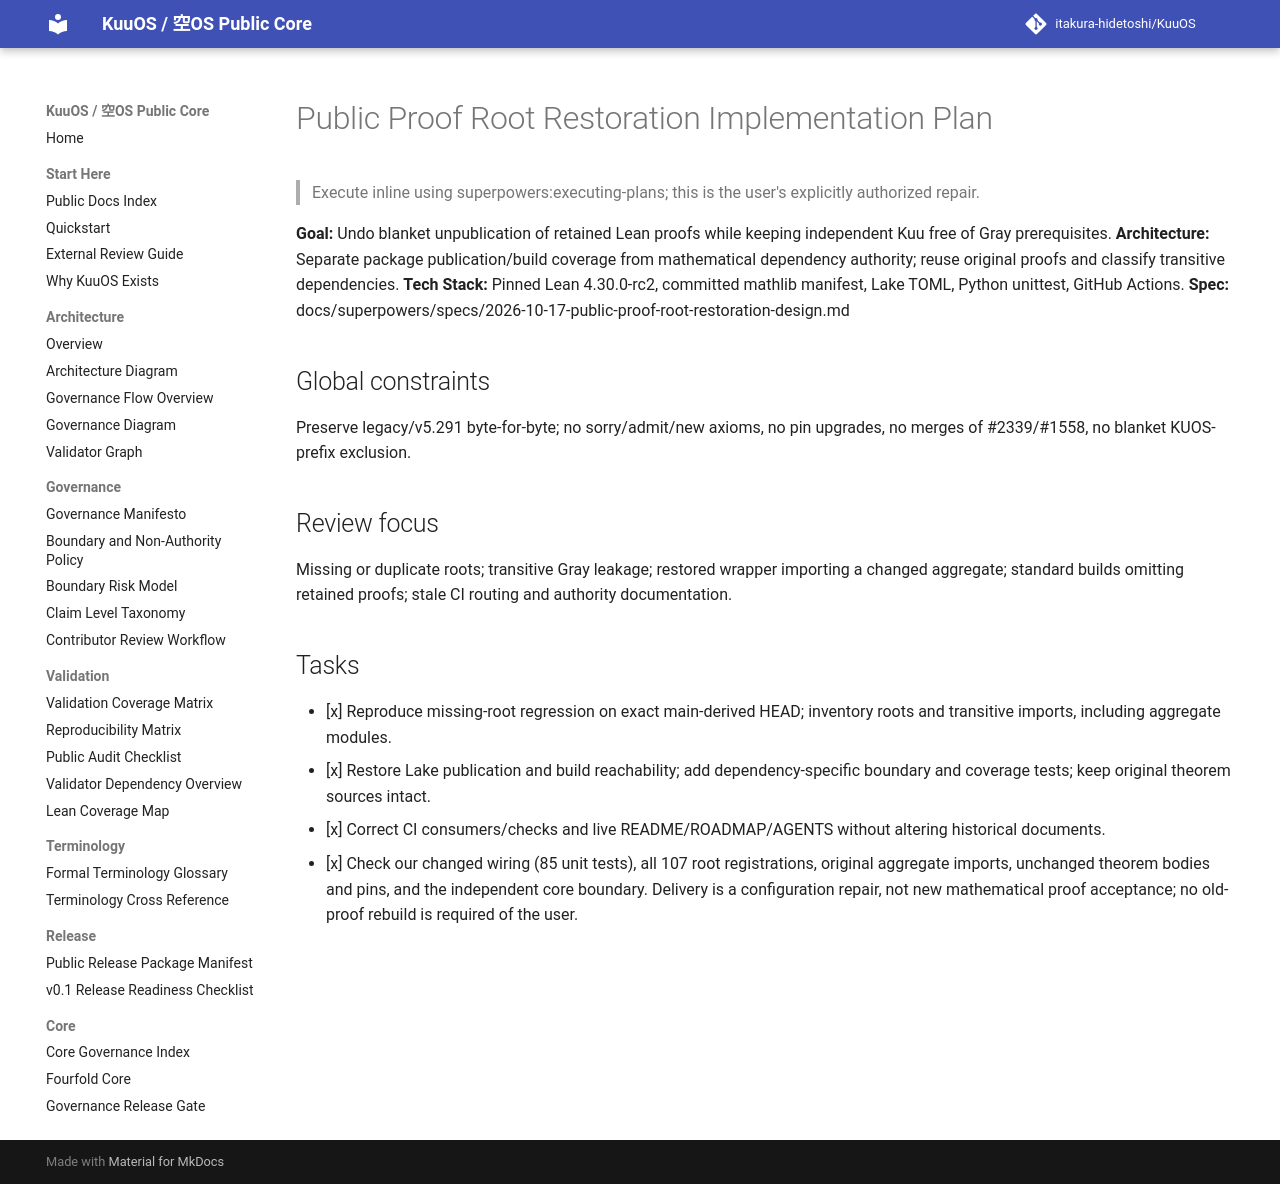

repository: itakura-hidetoshi/KuuOS · page: superpowers/plans/2026-10-17-public-proof-root-restoration/index.html · generator: mkdocs

# Public Proof Root Restoration Implementation Plan

> Execute inline using superpowers:executing-plans; this is the user's explicitly authorized repair.

**Goal:** Undo blanket unpublication of retained Lean proofs while keeping independent Kuu free of Gray prerequisites.
**Architecture:** Separate package publication/build coverage from mathematical dependency authority; reuse original proofs and classify transitive dependencies.
**Tech Stack:** Pinned Lean 4.30.0-rc2, committed mathlib manifest, Lake TOML, Python unittest, GitHub Actions.
**Spec:** docs/superpowers/specs/2026-10-17-public-proof-root-restoration-design.md

## Global constraints

Preserve legacy/v5.291 byte-for-byte; no sorry/admit/new axioms, no pin upgrades, no merges of #2339/#1558, no blanket KUOS-prefix exclusion.

## Review focus

Missing or duplicate roots; transitive Gray leakage; restored wrapper importing a changed aggregate; standard builds omitting retained proofs; stale CI routing and authority documentation.

## Tasks

- [x] Reproduce missing-root regression on exact main-derived HEAD; inventory roots and transitive imports, including aggregate modules.
- [x] Restore Lake publication and build reachability; add dependency-specific boundary and coverage tests; keep original theorem sources intact.
- [x] Correct CI consumers/checks and live README/ROADMAP/AGENTS without altering historical documents.
- [x] Check our changed wiring (85 unit tests), all 107 root registrations, original aggregate imports, unchanged theorem bodies and pins, and the independent core boundary. Delivery is a configuration repair, not new mathematical proof acceptance; no old-proof rebuild is required of the user.
